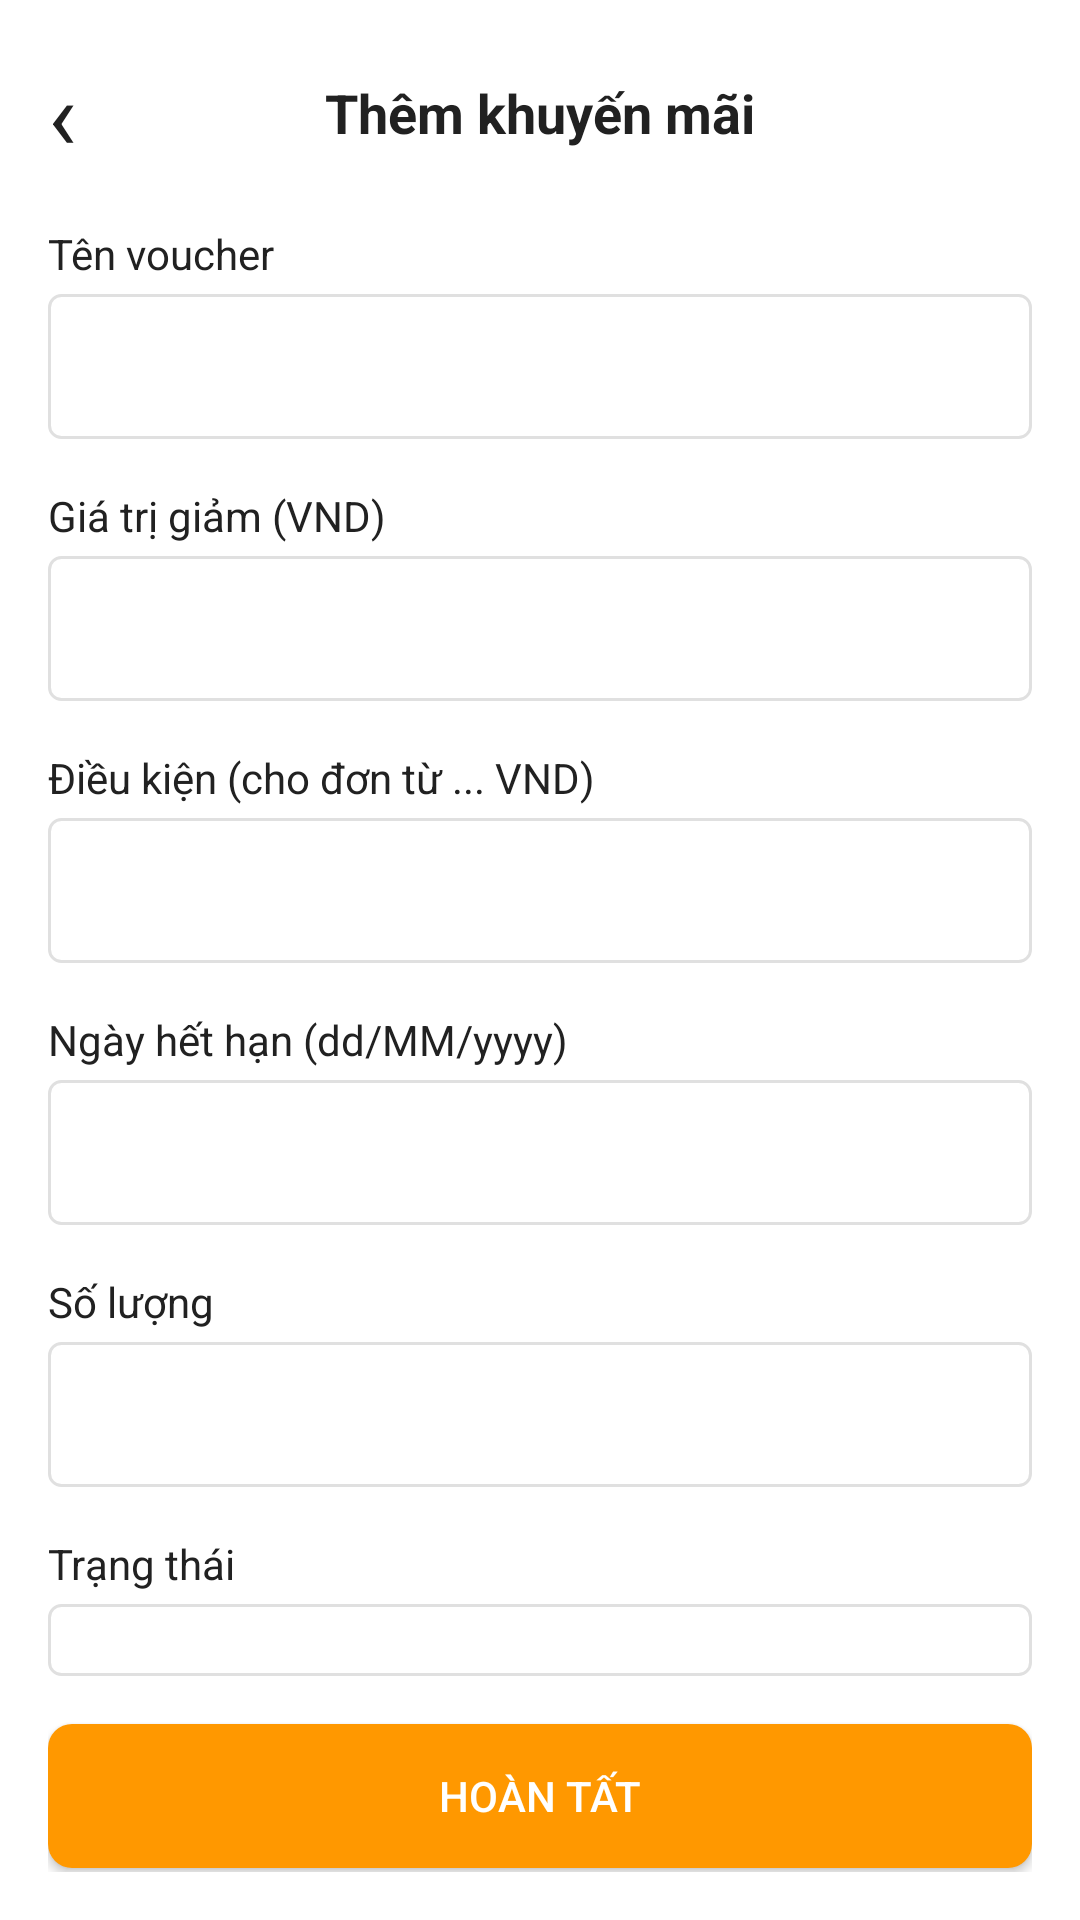

Produce the Android XML layout that renders to this screen, including the resource entries it uses.
<!-- AndroidManifest.xml: application theme Theme.Giaodien -->
<!-- res/layout/activity_add_promotion.xml -->
<?xml version="1.0" encoding="utf-8"?>
<ScrollView xmlns:android="http://schemas.android.com/apk/res/android"
    android:layout_width="match_parent"
    android:layout_height="match_parent"
    android:fillViewport="true"
    android:background="@color/background_white">

    <LinearLayout
        android:layout_width="match_parent"
        android:layout_height="wrap_content"
        android:orientation="vertical"
        android:padding="16dp">

        
        <RelativeLayout
            android:layout_width="match_parent"
            android:layout_height="wrap_content"
            android:layout_marginBottom="16dp">

            <TextView
                android:id="@+id/btnBack"
                android:layout_width="wrap_content"
                android:layout_height="wrap_content"
                android:text="‹"
                android:textSize="32sp"
                android:textColor="@color/text_primary"
                android:clickable="true"
                android:focusable="true" />

            <TextView
                android:layout_width="wrap_content"
                android:layout_height="wrap_content"
                android:text="Thêm khuyến mãi"
                android:textSize="18sp"
                android:textColor="@color/text_primary"
                android:textStyle="bold"
                android:layout_centerInParent="true"/>
        </RelativeLayout>

        <TextView
            android:layout_width="wrap_content"
            android:layout_height="wrap_content"
            android:text="Tên voucher"
            android:textColor="@color/text_primary" />

        <EditText
            android:id="@+id/etVoucherName"
            android:layout_width="match_parent"
            android:layout_height="wrap_content"
            android:background="@drawable/bg_input_field"
            android:padding="12dp"
            android:layout_marginTop="4dp"
            android:layout_marginBottom="16dp" />

        <TextView
            android:layout_width="wrap_content"
            android:layout_height="wrap_content"
            android:text="Giá trị giảm (VND)"
            android:textColor="@color/text_primary" />

        <EditText
            android:id="@+id/etDiscountValue"
            android:layout_width="match_parent"
            android:layout_height="wrap_content"
            android:inputType="numberDecimal"
            android:background="@drawable/bg_input_field"
            android:padding="12dp"
            android:layout_marginTop="4dp"
            android:layout_marginBottom="16dp" />

        <TextView
            android:layout_width="wrap_content"
            android:layout_height="wrap_content"
            android:text="Điều kiện (cho đơn từ ... VND)"
            android:textColor="@color/text_primary" />

        <EditText
            android:id="@+id/etCondition"
            android:layout_width="match_parent"
            android:layout_height="wrap_content"
            android:inputType="numberDecimal"
            android:background="@drawable/bg_input_field"
            android:padding="12dp"
            android:layout_marginTop="4dp"
            android:layout_marginBottom="16dp" />

        <TextView
            android:layout_width="wrap_content"
            android:layout_height="wrap_content"
            android:text="Ngày hết hạn (dd/MM/yyyy)"
            android:textColor="@color/text_primary" />

        <EditText
            android:id="@+id/etEndDate"
            android:layout_width="match_parent"
            android:layout_height="wrap_content"
            android:background="@drawable/bg_input_field"
            android:padding="12dp"
            android:layout_marginTop="4dp"
            android:layout_marginBottom="16dp" />

        <TextView
            android:layout_width="wrap_content"
            android:layout_height="wrap_content"
            android:text="Số lượng"
            android:textColor="@color/text_primary" />

        <EditText
            android:id="@+id/etQuantity"
            android:layout_width="match_parent"
            android:layout_height="wrap_content"
            android:inputType="number"
            android:background="@drawable/bg_input_field"
            android:padding="12dp"
            android:layout_marginTop="4dp"
            android:layout_marginBottom="16dp" />

        <TextView
            android:layout_width="wrap_content"
            android:layout_height="wrap_content"
            android:text="Trạng thái"
            android:textColor="@color/text_primary" />

        <Spinner
            android:id="@+id/spinnerStatus"
            android:layout_width="match_parent"
            android:layout_height="wrap_content"
            android:background="@drawable/bg_input_field"
            android:padding="12dp"
            android:layout_marginTop="4dp"
            android:layout_marginBottom="16dp" />

        <Button
            android:id="@+id/btnComplete"
            android:layout_width="match_parent"
            android:layout_height="wrap_content"
            android:text="Hoàn tất"
            android:textColor="@color/white"
            android:background="@drawable/bg_button_primary" />

    </LinearLayout>
</ScrollView>
<!-- resources referenced by this layout -->
<resources>
  <color name="background_white">#FFFFFF</color>
  <color name="text_primary">#212121</color>
  <color name="white">#FFFFFFFF</color>
  <!-- drawable bg_button_primary (drawable) -->
  <?xml version="1.0" encoding="utf-8"?>
  <shape xmlns:android="http://schemas.android.com/apk/res/android">
      <solid android:color="@color/primary_orange"/>
      <corners android:radius="8dp"/>
  </shape>
  <!-- drawable bg_input_field (drawable) -->
  <?xml version="1.0" encoding="utf-8"?>
  <shape xmlns:android="http://schemas.android.com/apk/res/android">
      <solid android:color="@color/white"/>
      <stroke
          android:width="1dp"
          android:color="@color/input_border"/>
      <corners android:radius="4dp"/>
  </shape>
  <style name="Theme.Giaodien" parent="Base.Theme.Giaodien" />
  <color name="primary_orange">#FF9800</color>
  <color name="input_border">#E0E0E0</color>
  <style name="Base.Theme.Giaodien" parent="Theme.Material3.DayNight.NoActionBar">
          
          
      </style>
</resources>
